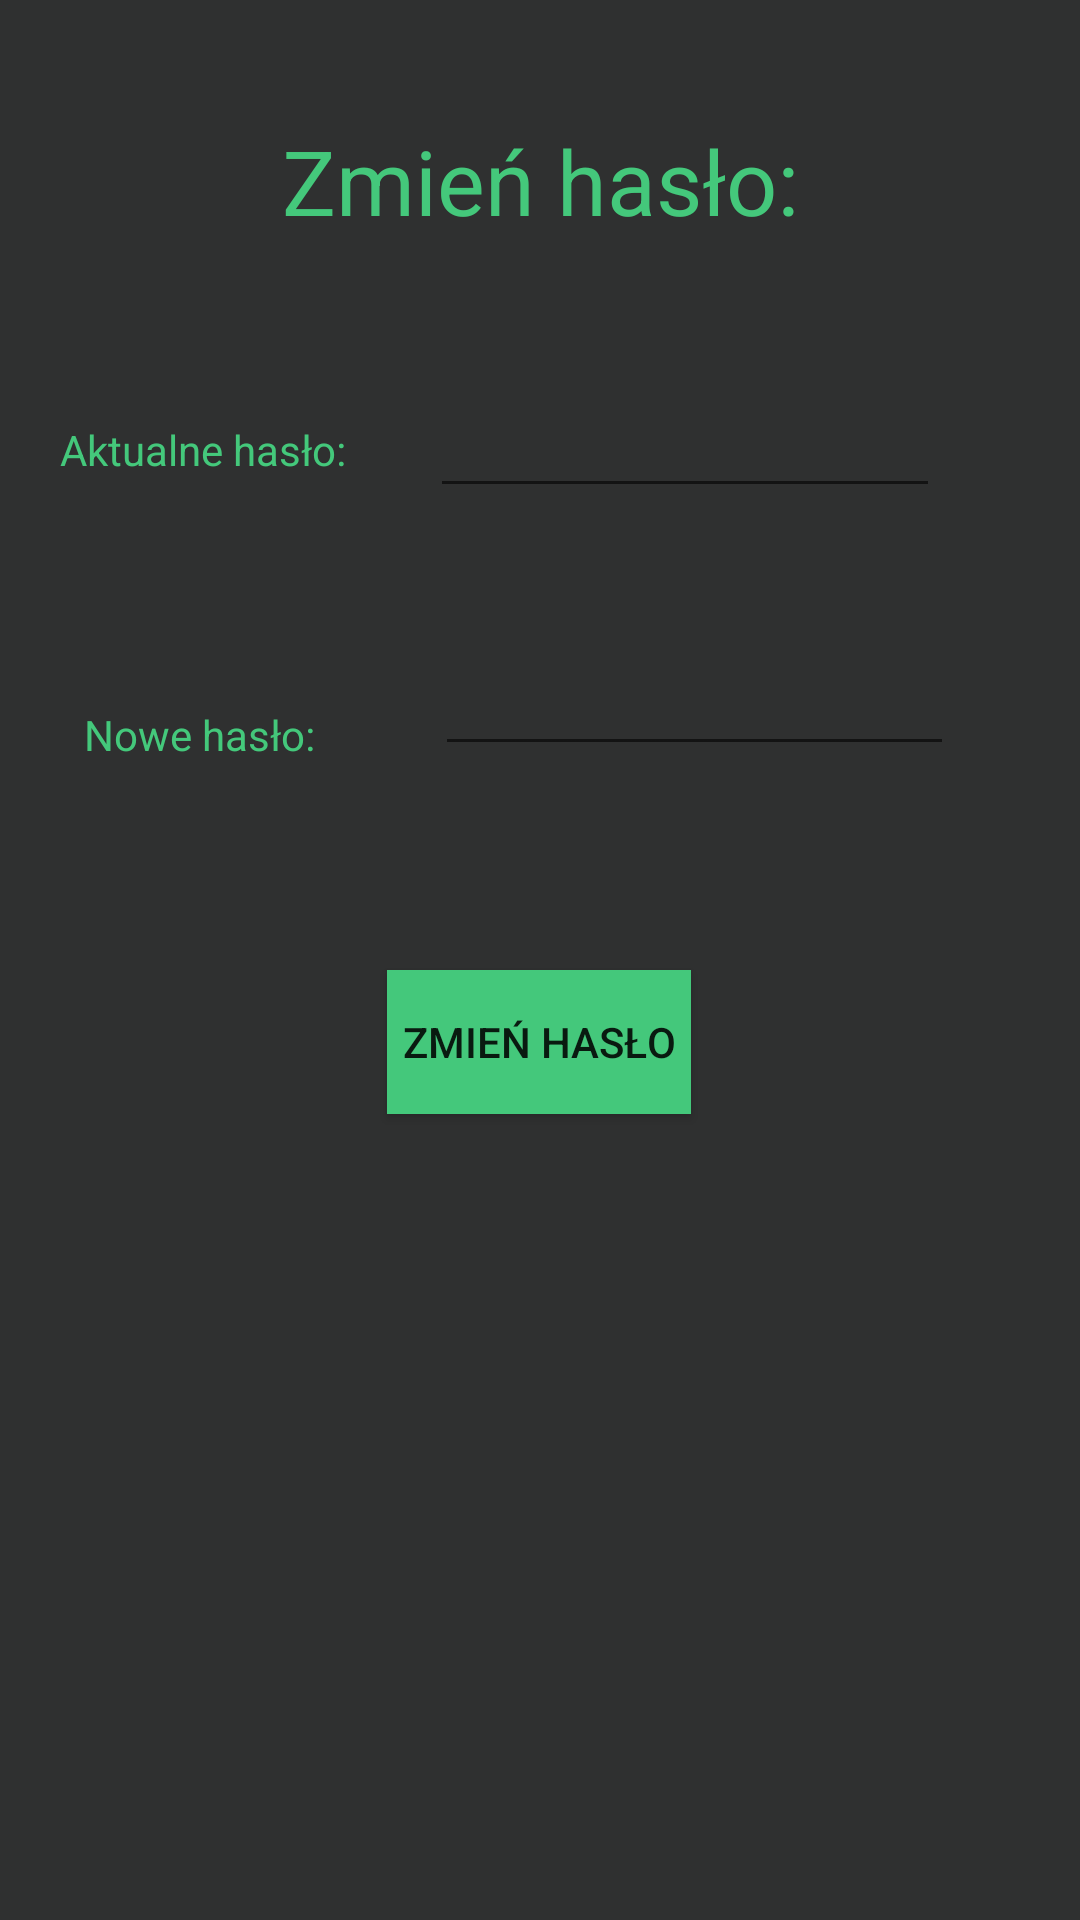

Reconstruct the res/layout file that produces this screen, plus the resources it refers to.
<!-- AndroidManifest.xml: application theme AppTheme -->
<!-- res/layout/activity_pop_change_pass.xml -->
<?xml version="1.0" encoding="utf-8"?>
<android.support.constraint.ConstraintLayout xmlns:android="http://schemas.android.com/apk/res/android"
    xmlns:app="http://schemas.android.com/apk/res-auto"
    xmlns:tools="http://schemas.android.com/tools"
    android:layout_width="match_parent"
    android:layout_height="match_parent"
    tools:context=".PopChangePass"
    android:background="@color/colorPrimaryDark">

    <TextView
        android:id="@+id/textView3"
        android:layout_width="wrap_content"
        android:layout_height="wrap_content"
        android:layout_marginStart="20dp"
        android:layout_marginTop="60dp"
        android:text="Aktualne hasło:"
        android:textColor="@color/colorAccent"
        android:textColorHint="@color/colorAccent"
        app:layout_constraintStart_toStartOf="parent"
        app:layout_constraintTop_toBottomOf="@+id/textView7" />

    <EditText
        android:id="@+id/editTextActualPass"
        android:layout_width="170dp"
        android:layout_height="45dp"
        android:layout_marginStart="28dp"
        android:layout_marginTop="44dp"
        android:ems="10"
        android:inputType="textPassword"
        android:textColor="@color/colorAccent"
        android:textColorHint="@color/colorAccent"
        app:layout_constraintStart_toEndOf="@+id/textView3"
        app:layout_constraintTop_toBottomOf="@+id/textView7" />

    <TextView
        android:id="@+id/textView6"
        android:layout_width="wrap_content"
        android:layout_height="wrap_content"
        android:layout_marginStart="28dp"
        android:layout_marginTop="76dp"
        android:text="Nowe hasło:"
        android:textColor="@color/colorAccent"
        android:textColorHint="@color/colorAccent"
        app:layout_constraintStart_toStartOf="parent"
        app:layout_constraintTop_toBottomOf="@+id/textView3" />

    <EditText
        android:id="@+id/editTextNewPass"
        android:layout_width="173dp"
        android:layout_height="42dp"
        android:layout_marginStart="40dp"
        android:layout_marginTop="44dp"
        android:ems="10"
        android:inputType="textPassword"
        android:textColor="@color/colorAccent"
        android:textColorHint="@color/colorAccent"
        app:layout_constraintStart_toEndOf="@+id/textView6"
        app:layout_constraintTop_toBottomOf="@+id/editTextActualPass" />

    <Button
        android:id="@+id/buttonChangePassword"
        android:layout_width="wrap_content"
        android:layout_height="wrap_content"
        android:layout_marginStart="8dp"
        android:layout_marginTop="68dp"
        android:layout_marginEnd="8dp"
        android:background="@color/colorAccent"
        android:paddingLeft="5dp"
        android:paddingRight="5dp"
        android:text="Zmień hasło"
        app:layout_constraintEnd_toEndOf="parent"
        app:layout_constraintHorizontal_bias="0.498"
        app:layout_constraintStart_toStartOf="parent"
        app:layout_constraintTop_toBottomOf="@+id/editTextNewPass" />

    <TextView
        android:id="@+id/textView7"
        android:layout_width="wrap_content"
        android:layout_height="wrap_content"
        android:layout_marginStart="8dp"
        android:layout_marginTop="40dp"
        android:layout_marginEnd="8dp"
        android:text="Zmień hasło:"
        android:textColor="@color/colorAccent"
        android:textColorHint="@color/colorAccent"
        android:textSize="30sp"
        app:layout_constraintEnd_toEndOf="parent"
        app:layout_constraintStart_toStartOf="parent"
        app:layout_constraintTop_toTopOf="parent" />
</android.support.constraint.ConstraintLayout>
<!-- resources referenced by this layout -->
<resources>
  <color name="colorAccent">#44C87B</color>
  <color name="colorPrimaryDark">#2F3030</color>
  <style name="AppTheme" parent="Theme.AppCompat.Light.DarkActionBar">
          
          <item name="colorPrimary">@color/colorPrimary</item>
          <item name="colorPrimaryDark">@color/colorPrimaryDark</item>
          <item name="colorAccent">@color/colorAccent</item>
      </style>
  <color name="colorPrimary">#515251</color>
</resources>
